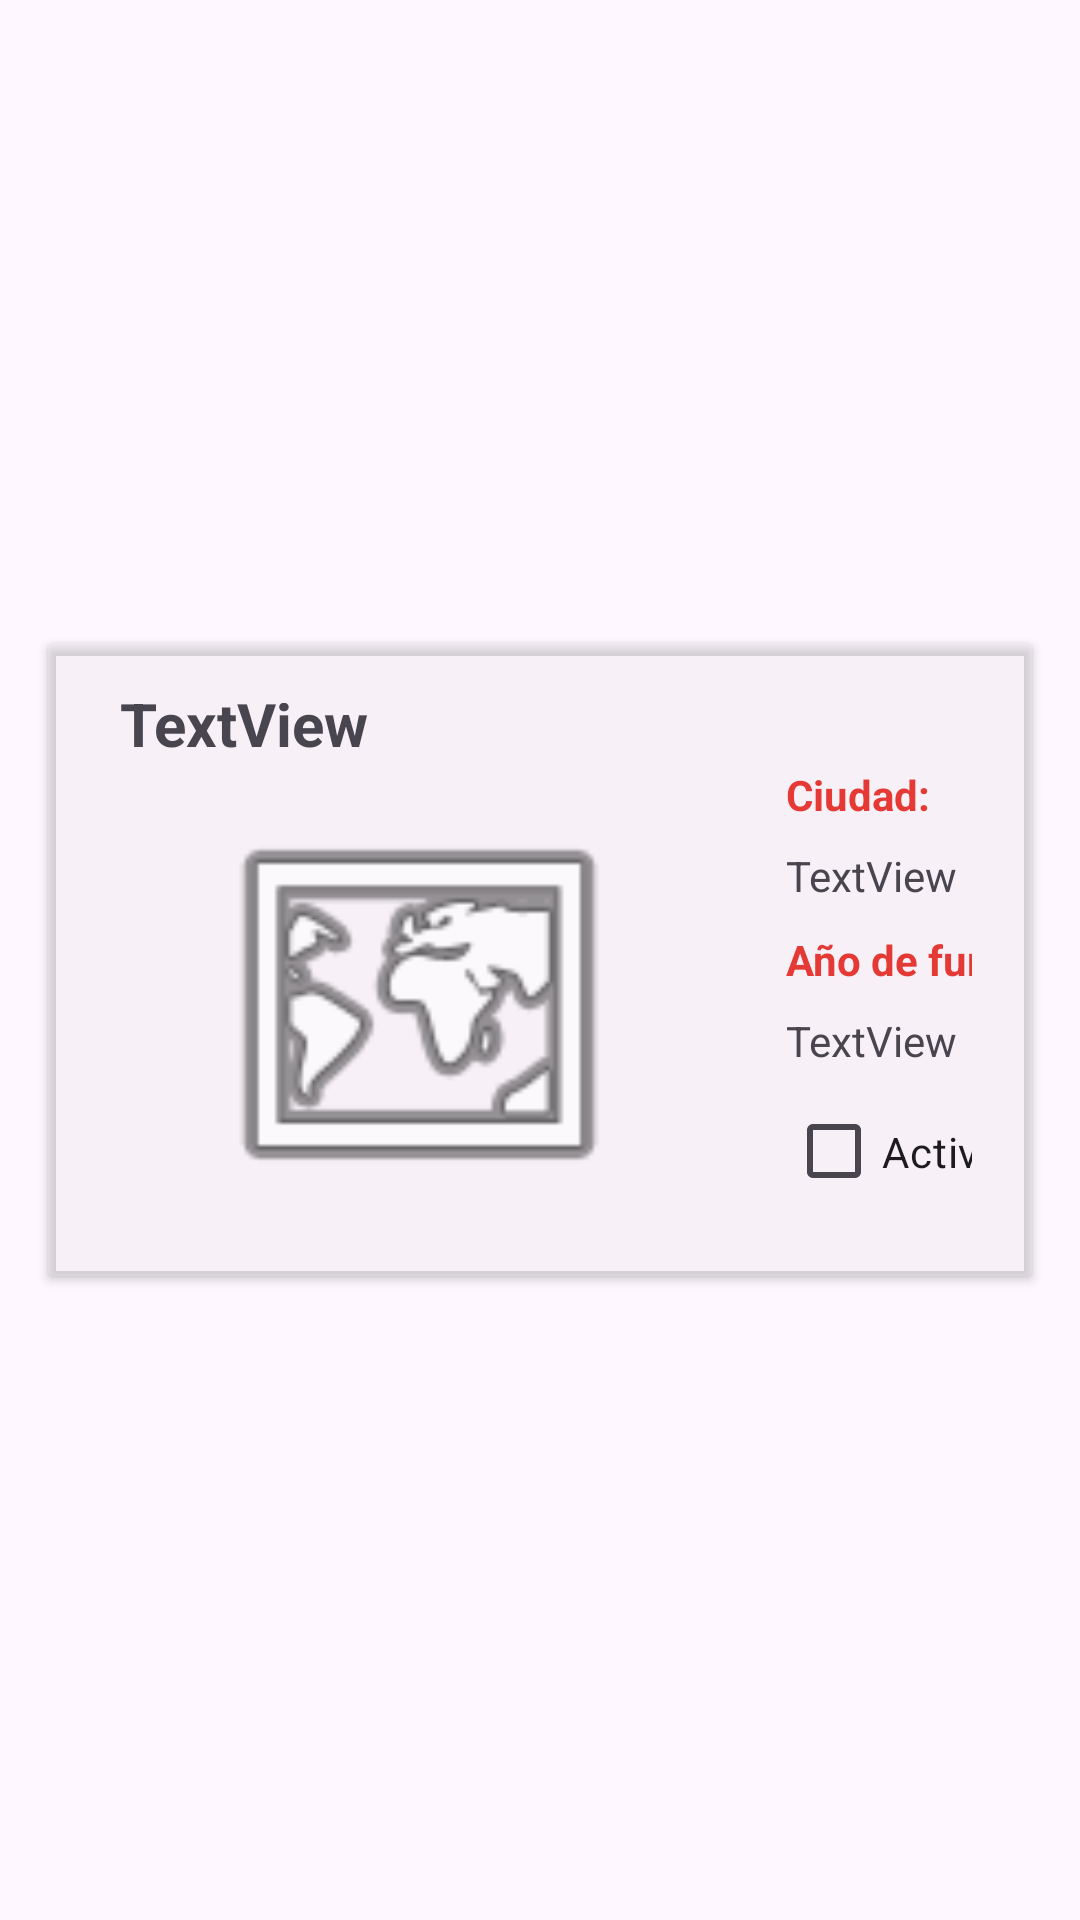

The Android layout XML behind this screen, and the referenced resources:
<!-- AndroidManifest.xml: application theme Theme.AirAdmin -->
<!-- res/layout/airport_list_item.xml -->
<?xml version="1.0" encoding="utf-8"?>
<LinearLayout xmlns:android="http://schemas.android.com/apk/res/android"
    xmlns:app="http://schemas.android.com/apk/res-auto"
    xmlns:tools="http://schemas.android.com/tools"
    android:layout_width="wrap_content"
    android:layout_height="wrap_content"
    android:gravity="center"
    android:orientation="horizontal">

    <androidx.cardview.widget.CardView

        android:layout_width="match_parent"
        android:layout_height="wrap_content"
        android:layout_marginStart="16dp"
        android:layout_marginTop="8dp"
        android:layout_marginEnd="16dp"
        android:layout_marginBottom="8dp"
        android:elevation="20dp"
        android:radius="20dp"
        app:cardBackgroundColor="#40DFDDDD">


        <androidx.constraintlayout.widget.ConstraintLayout
            android:layout_width="match_parent"
            android:layout_height="match_parent"
            android:padding="20dp">

            <ImageView
                android:id="@+id/imageViewLocation"
                android:layout_width="206dp"
                android:layout_height="141dp"
                android:layout_marginTop="30dp"
                app:layout_constraintStart_toStartOf="parent"
                app:layout_constraintTop_toTopOf="parent"
                app:srcCompat="@android:drawable/ic_menu_mapmode" />

            <TextView
                android:id="@+id/airport_item_name"
                android:layout_width="0dp"
                android:layout_height="27dp"
                android:layout_marginStart="4dp"
                android:layout_marginBottom="10dp"
                android:text="TextView"
                android:textSize="20sp"
                android:textStyle="bold"
                app:layout_constraintBottom_toTopOf="@+id/imageViewLocation"
                app:layout_constraintStart_toStartOf="parent" />

            <TextView
                android:id="@+id/airport_item_city"
                android:layout_width="wrap_content"
                android:layout_height="27dp"
                android:layout_marginStart="20dp"
                android:layout_marginTop="28dp"
                android:text="TextView"
                app:layout_constraintStart_toEndOf="@+id/imageViewLocation"
                app:layout_constraintTop_toBottomOf="@+id/airport_item_name" />

            <TextView
                android:id="@+id/textViewCity3"
                android:layout_width="wrap_content"
                android:layout_height="27dp"
                android:layout_marginStart="20dp"
                android:text="Ciudad:"
                android:textColor="#E53935"
                android:textStyle="bold"
                app:layout_constraintBottom_toTopOf="@+id/airport_item_city"
                app:layout_constraintStart_toEndOf="@+id/imageViewLocation" />

            <TextView
                android:id="@+id/airport_item_FoundationYear"
                android:layout_width="wrap_content"
                android:layout_height="27dp"
                android:layout_marginStart="20dp"
                android:layout_marginTop="28dp"
                android:text="TextView"
                app:layout_constraintStart_toEndOf="@+id/imageViewLocation"
                app:layout_constraintTop_toBottomOf="@+id/airport_item_city" />

            <TextView
                android:id="@+id/textViewFoundationYear2"
                android:layout_width="wrap_content"
                android:layout_height="27dp"
                android:layout_marginStart="20dp"
                android:text="Año de fundación:"
                android:textColor="#E53935"
                android:textStyle="bold"
                app:layout_constraintBottom_toTopOf="@+id/airport_item_FoundationYear"
                app:layout_constraintStart_toEndOf="@+id/imageViewLocation" />

            <CheckBox
                android:id="@+id/checkbox_item_active"
                android:layout_width="84dp"
                android:layout_height="39dp"
                android:layout_marginStart="20dp"
                android:text="Activo"
                app:layout_constraintStart_toEndOf="@+id/imageViewLocation"
                app:layout_constraintTop_toBottomOf="@+id/airport_item_FoundationYear" />

        </androidx.constraintlayout.widget.ConstraintLayout>
    </androidx.cardview.widget.CardView>

</LinearLayout>
<!-- resources referenced by this layout -->
<resources>
  <style name="Theme.AirAdmin" parent="Base.Theme.AirAdmin" />
  <style name="Base.Theme.AirAdmin" parent="Theme.Material3.DayNight">
          <item name="colorPrimary">#00CCC7</item>
          <item name="colorPrimaryDark">#1F9997</item>
          <item name="colorAccent">#5696EF</item>
      </style>
</resources>
